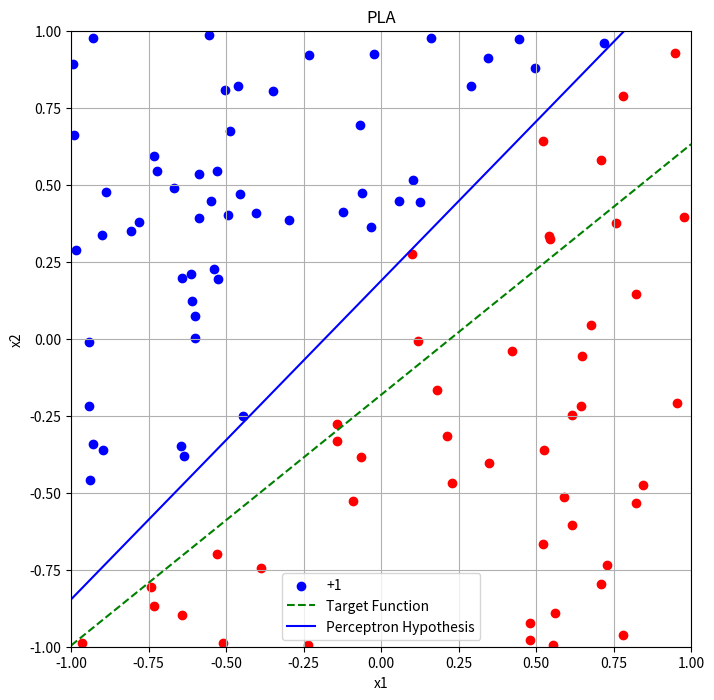
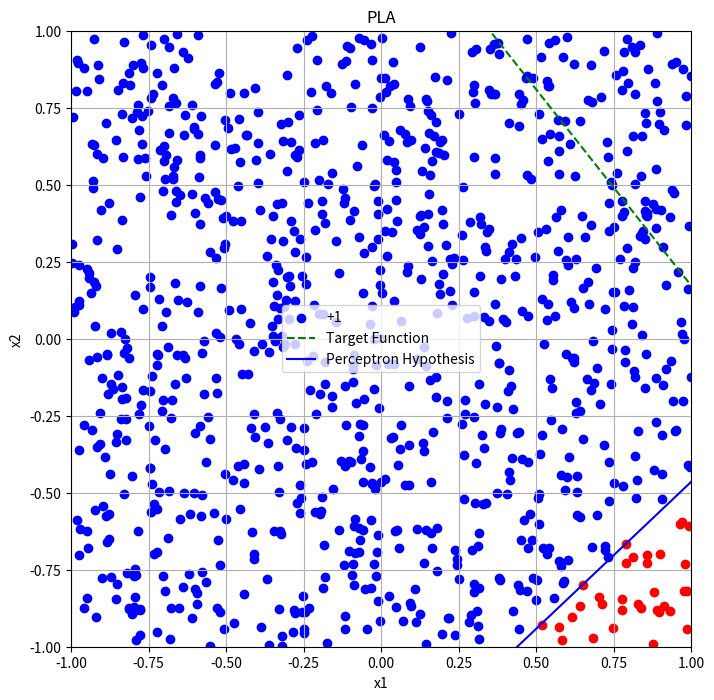

The script that saved these images, in order:
import numpy as np
import matplotlib.pyplot as plt


def random_line():
  points = np.random.rand(2,2)
  slope = (points[1,1]-points[0,1]) / (points[1,0]-points[0,0])
  intercept = points[0,1] - slope * points[0,0]
  return slope, intercept


def dataset(size, slope, intercept):
  X = np.random.rand(size, 2) * 2 - 1    #points in [-1,1]  -->features
  y = np.sign(X[:, 1] - X[:, 0] + intercept)     #1 or -1  -->labels
  return X,y


def pla(X, y):
  # n_sample, n_feature = X.shape     # n_feature = x.shape[1]
  weight = np.zeros(X.shape[1])
  bias = 0
  updates = 0

  while True:
    misclassified = 0
    for i in range(len(y)):
      y_pred = np.sign(np.dot(weight, X[i])+bias)    #algoritm from slide 16
      if y_pred != y[i]:
        weight += y[i] * X[i]
        bias += y[i]
        updates +=1
        misclassified += 1
    if misclassified == 0:
      break       #converged
  return weight, bias, updates


# def convergence():

def plot(X, y, slope, intercept, weight, bias):
  plt.figure(figsize=(8,8))
  for i in range(len(y)):
    if y[i] ==1:
      plt.scatter(X[i,0], X[i,1], color='blue', label='+1' if i==0 else "")
    else:
      plt.scatter(X[i,0], X[i,1], color='red', label='-1' if i==0 else "")


  x_vals = np.linspace(-1,1,100)
  line = slope* x_vals +intercept
  percept_line = -(weight[0] / weight[1]) * x_vals - (bias / weight[1])
  plt.plot(x_vals, line, 'g--', label = 'Target Function')
  plt.plot(x_vals, percept_line, 'b-', label='Perceptron Hypothesis')

  plt.xlabel('x1')
  plt.ylabel('x2')
  plt.xlim(-1, 1)
  plt.ylim(-1, 1)
  plt.legend()
  plt.grid()
  plt.title('PLA')
  plt.show()



if __name__ == "__main__":
  slope, intercept = random_line()
  X, y = dataset(size = 100, slope=slope, intercept=intercept)
  weight,bias,updates = pla(X,y)

  plot(X, y, slope, intercept, weight, bias)
  print("Updates before convergence: ", updates, "\n\n")


  large_slope, large_intercept = random_line()
  large_X, large_y = dataset(size = 1000, slope=large_slope, intercept=large_intercept)
  large_weight, large_bias, large_updates = pla(large_X, large_y)

  plot(large_X, large_y, large_slope, large_intercept, large_weight, large_bias)
  print("Updates before convergence: ", large_updates)




def r_ten(dim):
  weight= np.random.randn(dim)
  bias = np.random.randn()
  return weight, bias

def dataset_r10(size, weights, bias):
  X = np.random.uniform(-1,1, (size, len(weights)))
  y = np.sign(np.dot(X, weights)+ bias)
  return X,y


def pla_r10(X, y):
    weights = np.zeros(X.shape[1])
    bias = 0
    updates = 0

    while True:
        misclassified = 0
        for i in range(len(y)):
            y_pred = np.sign(np.dot(weights, X[i]) + bias)
            if y_pred != y[i]:
                weights += y[i] * X[i]
                bias += y[i]
                updates += 1
                misclassified += 1
        if misclassified == 0:
            break
    return weights, bias, updates


if __name__ == "__main__":
    dimension = 10
    target_weights, target_bias = r_ten(dim=dimension)
    X, y = dataset_r10(1000, target_weights, target_bias)
    learned_weight, learned_bias, num_updates = pla_r10(X, y)


    print("Updates before convergence: ", num_updates)
    print("Target weights:", target_weights)
    print("Learned weights: ", learned_weight)
    print("Target bias:", target_bias)
    print("Learned bias: ",learned_bias)